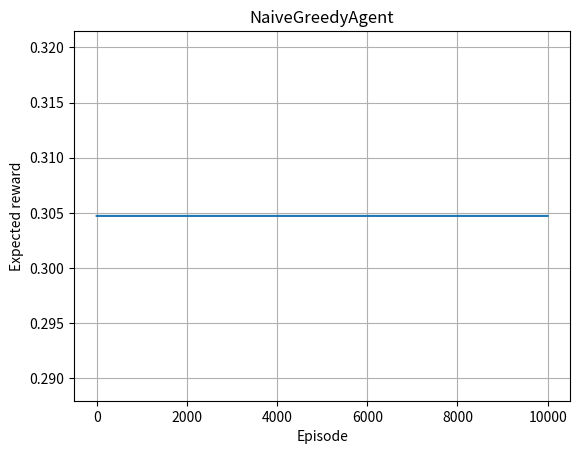
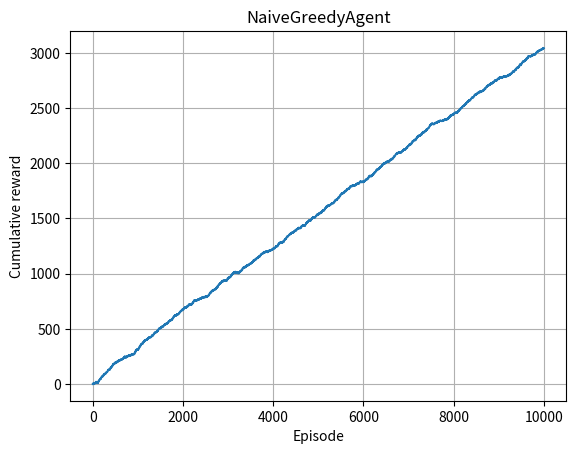
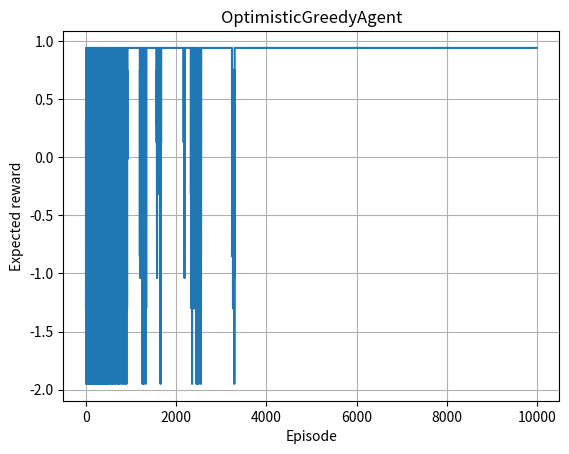
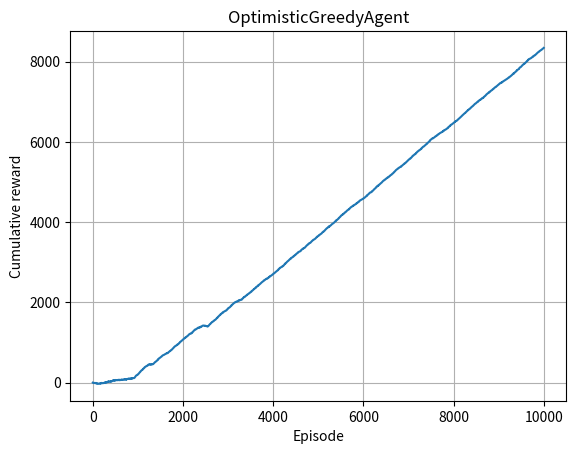
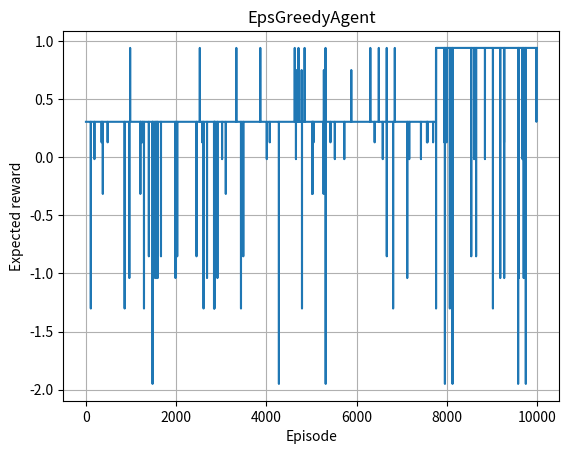
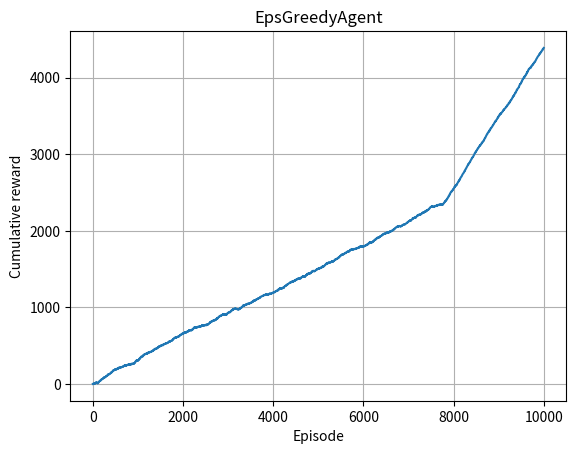
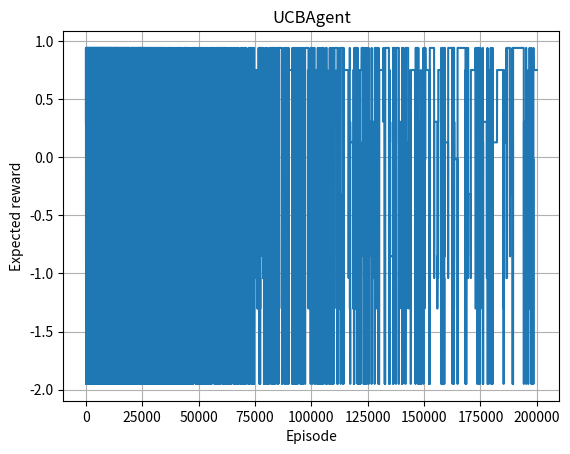
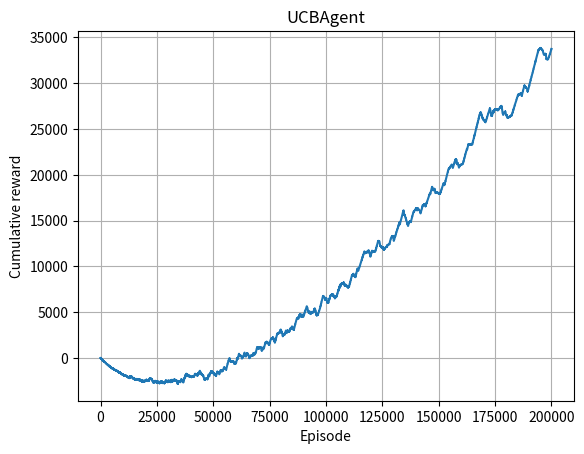
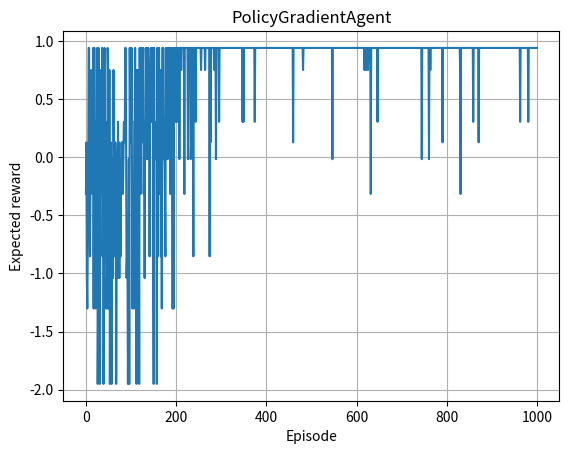
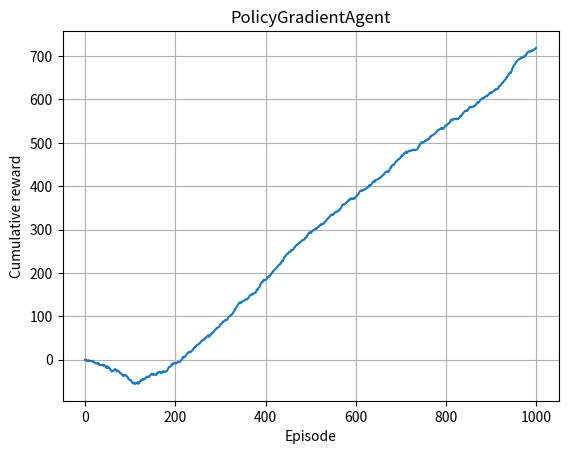

Recreate these plots in Python, in order.
# %%
import numpy as np
import matplotlib.pyplot as plt
from abc import ABC, abstractmethod
from scipy.stats import norm


class Agent(ABC):
    estimates: np.ndarray = np.array([])

    @abstractmethod
    def __init__(self):
        ...

    @abstractmethod
    def act(self, random_state) -> int:
        ...

    @abstractmethod
    def update(self, action: int, reward: float) -> None:
        ...


def multiarmed_bandit(
    n_arms: int,
    seed: int,
    n_episodes: int,
    agent: Agent,
) -> None:
    name = type(agent).__name__
    true_values = np.random.default_rng(seed).standard_normal(size=n_arms)

    expected_rewards = []
    cumulative_rewards = []
    for i in range(n_episodes):
        action = agent.act(seed + i)
        reward: float = np.random.default_rng(seed + i).normal(loc=true_values[action])  # noqa
        agent.update(action, reward)
        expected_rewards.append(true_values[action])
        cumulative_rewards.append(
            cumulative_rewards[-1] + reward
            if len(cumulative_rewards) > 0
            else reward
        )

    print("=" * 40 + name + "=" * 40)
    print(f"True values: {[round(value, 3) for value in true_values]}")
    print(f"Estimates: {[round(value, 3) for value in agent.estimates]}")

    plt.plot(expected_rewards)
    plt.xlabel("Episode")
    plt.ylabel("Expected reward")
    plt.title(name)
    plt.grid()
    plt.show()
    plt.clf()

    plt.plot(cumulative_rewards)
    plt.xlabel("Episode")
    plt.ylabel("Cumulative reward")
    plt.title(name)
    plt.grid()
    plt.show()
    plt.clf()


def greedy_action(values: np.ndarray, random_state):
    greedy_actions = np.nonzero(values == values.max())[0]
    return np.random.default_rng(random_state).choice(greedy_actions)


n_arms = 10
seed = 42
lr = 0.01

# %%
class NaiveGreedyAgent(Agent):
    def __init__(self, n_arms: int, lr: float):
        self.estimates = np.zeros((n_arms,))
        self.lr = lr

    def act(self, random_state):
        return greedy_action(values=self.estimates, random_state=random_state)

    def update(self, action: int, reward: float):
        self.estimates[action] += self.lr * (reward - self.estimates[action])


multiarmed_bandit(
    n_arms=n_arms,
    seed=seed,
    n_episodes=10 ** 4,
    agent=NaiveGreedyAgent(n_arms=n_arms, lr=lr),
)

# %%
class OptimisticGreedyAgent(Agent):
    def __init__(self, n_arms: int, lr: float):
        self.estimates = np.zeros((n_arms,)) + norm.ppf(0.99)
        self.lr = lr

    def act(self, random_state):
        return greedy_action(values=self.estimates, random_state=random_state)

    def update(self, action: int, reward: float):
        self.estimates[action] += self.lr * (reward - self.estimates[action])


multiarmed_bandit(
    n_arms=n_arms,
    seed=seed,
    n_episodes=10 ** 4,
    agent=OptimisticGreedyAgent(n_arms=n_arms, lr=lr),
)

# %%
class EpsGreedyAgent(Agent):
    def __init__(self, n_arms: int, lr: float, eps: float):
        self.estimates = np.zeros((n_arms,))
        self.lr = lr
        self.eps = eps

    def act(self, random_state):
        rng = np.random.default_rng(random_state)
        return (
            greedy_action(values=self.estimates, random_state=random_state)
            if rng.uniform() > self.eps
            else rng.integers(len(self.estimates))
        )

    def update(self, action: int, reward: float):
        self.estimates[action] += self.lr * (reward - self.estimates[action])


multiarmed_bandit(
    n_arms=n_arms,
    seed=seed,
    n_episodes=10 ** 4,
    agent=EpsGreedyAgent(n_arms=n_arms, lr=lr, eps=0.01),
)

# %%
class UCBAgent(Agent):
    def __init__(self, n_arms: int, lr: float, c: float):
        self.estimates = np.zeros((n_arms,))
        self.num_updates = np.zeros((n_arms,))
        self.total_updates = 0
        self.lr = lr
        self.c = c

    def act(self, random_state):
        if self.num_updates.min() == 0:
            return np.argmin(self.num_updates)

        ucb_values = self.estimates + self.c * np.sqrt(np.log(self.num_updates.sum()) / self.num_updates)
        return greedy_action(values=ucb_values, random_state=random_state)

    def update(self, action: int, reward: float):
        self.num_updates[action] += 1
        self.estimates[action] += self.lr * (reward - self.estimates[action])


multiarmed_bandit(
    n_arms=n_arms,
    seed=seed,
    n_episodes=2 * 10 ** 5,
    agent=UCBAgent(n_arms=n_arms, lr=lr, c=100),
)

# %%
class PolicyGradientAgent(Agent):
    def __init__(self, n_arms: int, lr: float):
        self.estimates = np.zeros((n_arms,))
        self.num_updates = 0
        self.lr = lr

    @staticmethod
    def _softmax(x: np.ndarray):
        exponentiated = np.exp(x - x.max())  # Subtraction for numerical stability
        return exponentiated / exponentiated.sum()

    def act(self, random_state):
        return np.random.default_rng(random_state).choice(
            np.arange(len(self.estimates)),
            p=self._softmax(self.estimates * np.log(self.num_updates + 1)),
        )

    def update(self, action: int, reward: float):
        self.num_updates += 1
        self.estimates[action] += self.lr * (reward - self.estimates[action])


multiarmed_bandit(
    n_arms=n_arms,
    seed=seed,
    n_episodes=10 ** 3,
    agent=PolicyGradientAgent(n_arms=n_arms, lr=lr),
)
